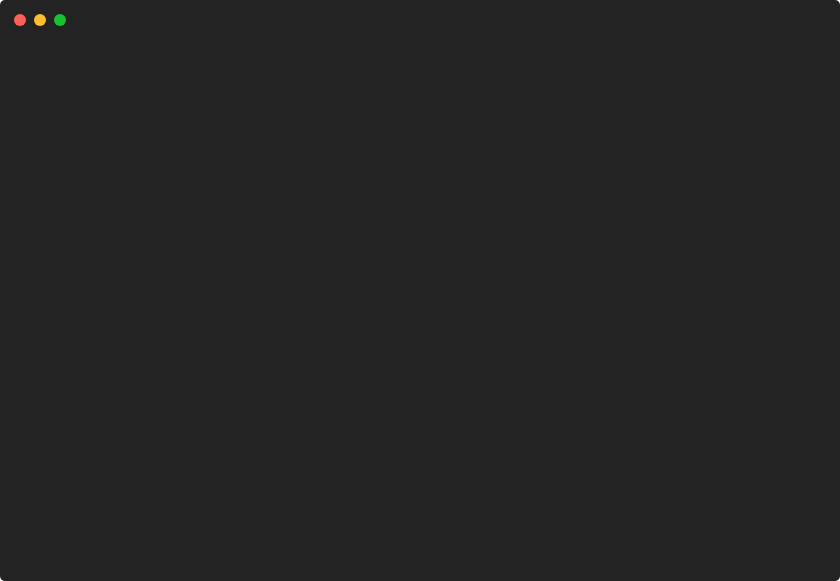
t = 0.00 s
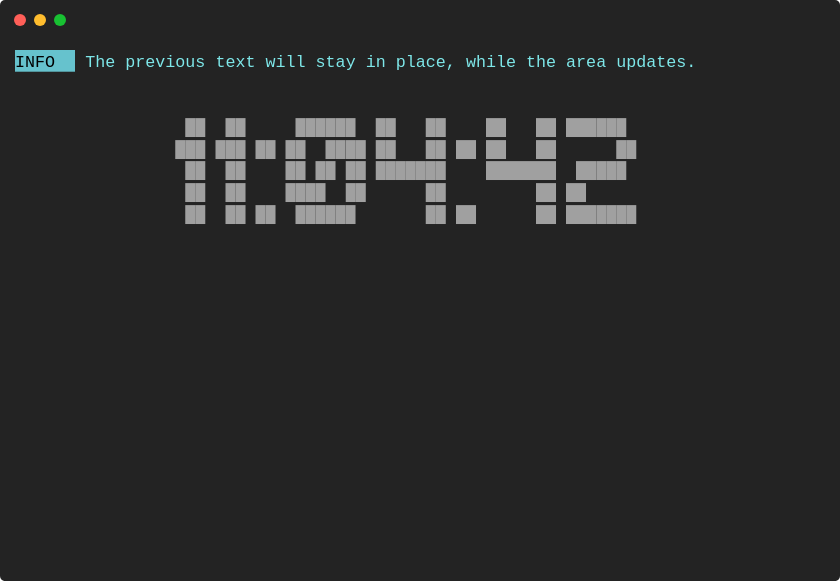
t = 1.66 s
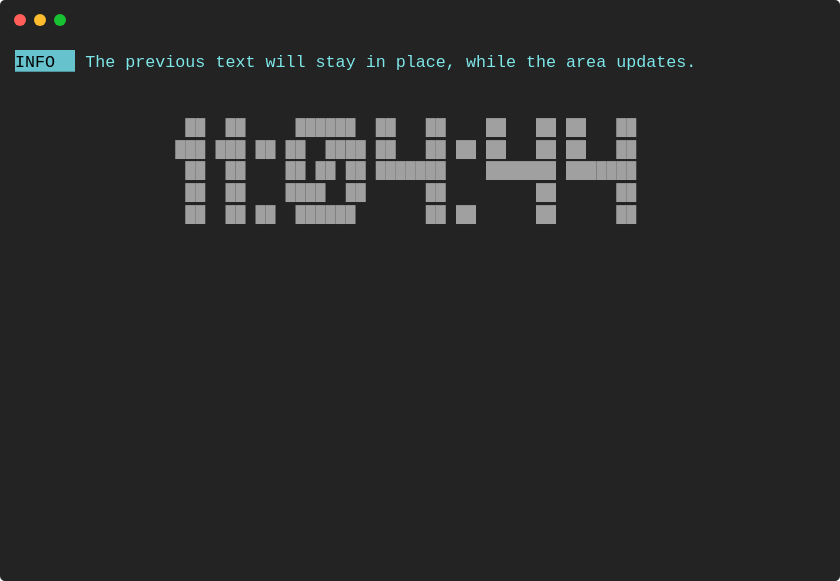
t = 3.42 s
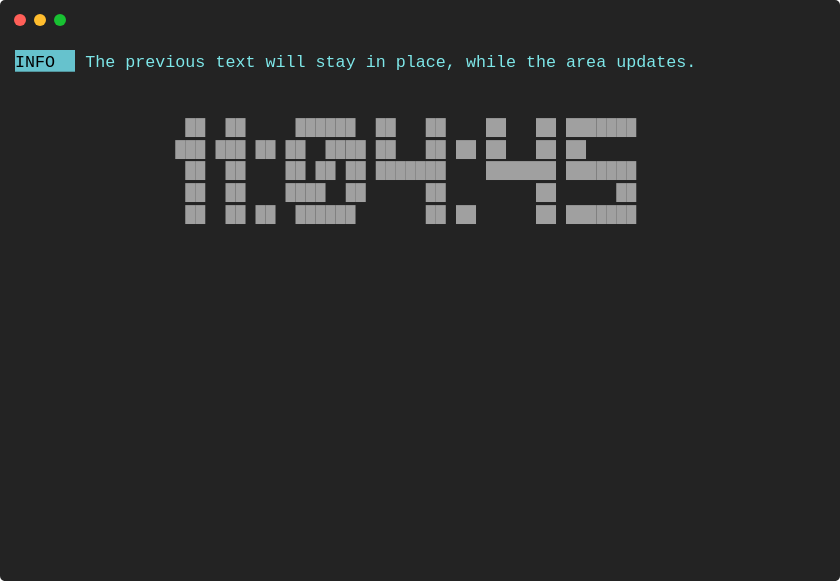
t = 4.92 s
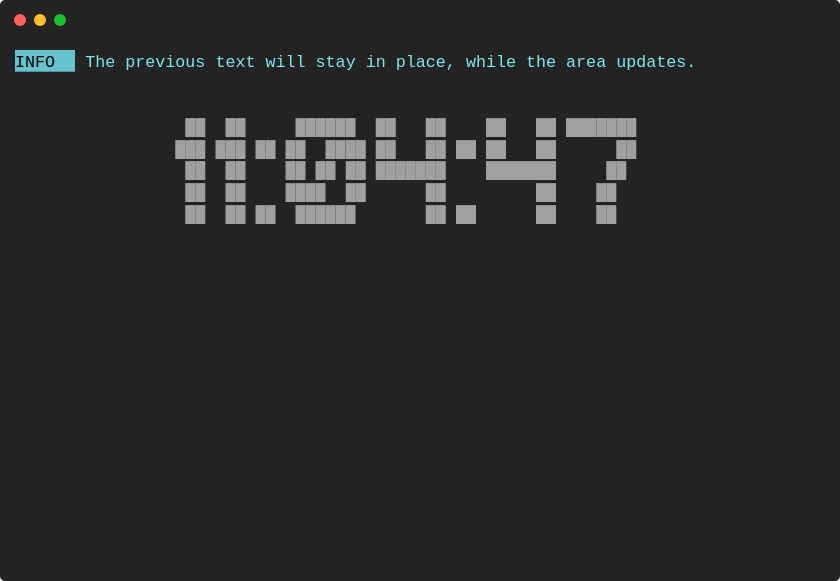
t = 6.66 s
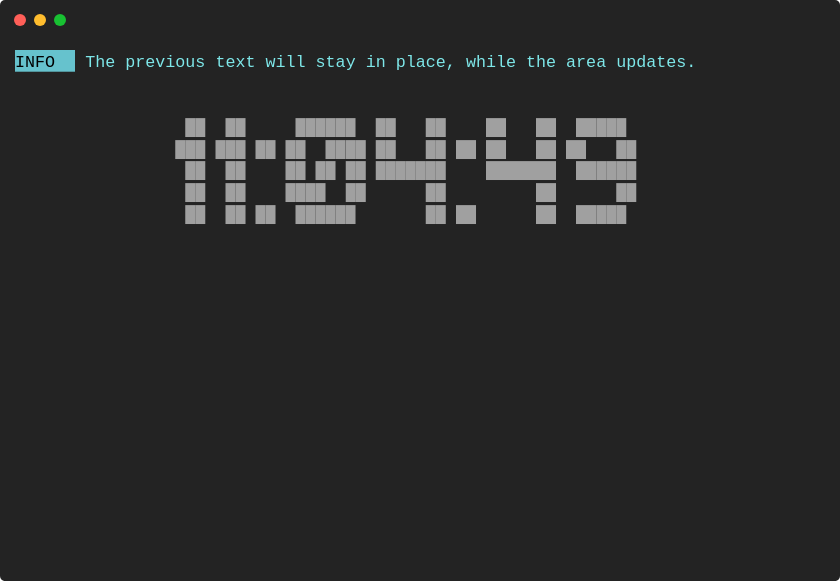
t = 8.42 s

The animated SVG that drew these frames (rendered in a browser with its animation timeline set to each time). Animation: 1 CSS @keyframes rule; frames cover the first 8.42 s, repeats indefinitely.

<svg xmlns="http://www.w3.org/2000/svg" xmlns:xlink="http://www.w3.org/1999/xlink" width="840" height="581.04"><rect width="840" height="581.04" class="a" rx="5" ry="5"/><svg x="0%" y="0%"><circle cx="20" cy="20" r="6" class="b"/><circle cx="40" cy="20" r="6" class="c"/><circle cx="60" cy="20" r="6" class="d"/></svg><svg xmlns="http://www.w3.org/2000/svg" xmlns:xlink="http://www.w3.org/1999/xlink" width="800" height="521.04" x="15" y="50" viewBox="0 0 80 52.104"><style>@keyframes k{0%{transform:translateX(0)}2.8%{transform:translateX(-160px)}9.8%{transform:translateX(-240px)}16.7%{transform:translateX(-320px)}23.7%{transform:translateX(-400px)}30.6%{transform:translateX(-560px)}37.6%{transform:translateX(-640px)}44.5%{transform:translateX(-720px)}51.4%{transform:translateX(-880px)}58.4%{transform:translateX(-960px)}65.3%{transform:translateX(-1120px)}}.e,.f,.g{font-family:&apos;Courier New&apos; Roboto,Helvetica,Arial,sans-serif,&apos;Apple Color Emoji&apos;,&apos;Segoe UI Emoji&apos;!important}.a{fill:#232323}.b{fill:#ff5f58}.c{fill:#ffbd2e}.d{fill:#18c132}.f{fill:#66c2cd}.g,.h,.i{white-space:pre}.h{fill:#7ee7e9}.i{fill:#a0a0a0}.j{fill:transparent}.l{animation-duration:14.417264s;animation-iteration-count:infinite;animation-name:k;animation-timing-function:steps(1,end)}</style><g class="e" font-family="'JetBrainsMono',Monaco, Consolas, Menlo, 'Bitstream Vera Sans Mono', 'Powerline Symbols', monospace" font-size="1.67"><defs><symbol id="1"><rect width="6" height="2.171" x="0" y="0" class="f"/><text x="0" y="1.67" class="g">INFO</text><text x="7.014" y="1.67" class="h">The</text><text x="11.022" y="1.67" class="h">previous</text><text x="20.04" y="1.67" class="h">text</text><text x="25.05" y="1.67" class="h">will</text><text x="30.06" y="1.67" class="h">stay</text><text x="35.07" y="1.67" class="h">in</text><text x="38.076" y="1.67" class="h">place,</text><text x="45.09" y="1.67" class="h">while</text><text x="51.102" y="1.67" class="h">the</text><text x="55.11" y="1.67" class="h">area</text><text x="60.12" y="1.67" class="h">updates.</text></symbol><symbol id="2"><text x="17.034" y="1.67" class="i">██</text><text x="21.042" y="1.67" class="i">██</text><text x="28.056" y="1.67" class="i">██████</text><text x="36.072" y="1.67" class="i">██</text><text x="41.082" y="1.67" class="i">██</text><text x="47.094" y="1.67" class="i">██</text><text x="52.104" y="1.67" class="i">██</text><text x="55.11" y="1.67" class="i">██████</text></symbol><symbol id="3"><text x="16.032" y="1.67" class="i">███</text><text x="20.04" y="1.67" class="i">███</text><text x="24.048" y="1.67" class="i">██</text><text x="27.054" y="1.67" class="i">██</text><text x="31.062" y="1.67" class="i">████</text><text x="36.072" y="1.67" class="i">██</text><text x="41.082" y="1.67" class="i">██</text><text x="44.088" y="1.67" class="i">██</text><text x="47.094" y="1.67" class="i">██</text><text x="52.104" y="1.67" class="i">██</text><text x="60.12" y="1.67" class="i">██</text></symbol><symbol id="4"><text x="17.034" y="1.67" class="i">██</text><text x="21.042" y="1.67" class="i">██</text><text x="27.054" y="1.67" class="i">██</text><text x="30.06" y="1.67" class="i">██</text><text x="33.066" y="1.67" class="i">██</text><text x="36.072" y="1.67" class="i">███████</text><text x="47.094" y="1.67" class="i">███████</text><text x="56.112" y="1.67" class="i">█████</text></symbol><symbol id="5"><text x="17.034" y="1.67" class="i">██</text><text x="21.042" y="1.67" class="i">██</text><text x="24.048" y="1.67" class="i">██</text><text x="28.056" y="1.67" class="i">██████</text><text x="41.082" y="1.67" class="i">██</text><text x="44.088" y="1.67" class="i">██</text><text x="52.104" y="1.67" class="i">██</text><text x="55.11" y="1.67" class="i">███████</text></symbol><symbol id="6"><text x="17.034" y="1.67" class="i">██</text><text x="21.042" y="1.67" class="i">██</text><text x="27.054" y="1.67" class="i">████</text><text x="33.066" y="1.67" class="i">██</text><text x="41.082" y="1.67" class="i">██</text><text x="52.104" y="1.67" class="i">██</text><text x="60.12" y="1.67" class="i">██</text></symbol><symbol id="7"><text x="17.034" y="1.67" class="i">██</text><text x="21.042" y="1.67" class="i">██</text><text x="28.056" y="1.67" class="i">██████</text><text x="36.072" y="1.67" class="i">██</text><text x="41.082" y="1.67" class="i">██</text><text x="47.094" y="1.67" class="i">██</text><text x="52.104" y="1.67" class="i">██</text><text x="55.11" y="1.67" class="i">██</text><text x="60.12" y="1.67" class="i">██</text></symbol><symbol id="8"><text x="16.032" y="1.67" class="i">███</text><text x="20.04" y="1.67" class="i">███</text><text x="24.048" y="1.67" class="i">██</text><text x="27.054" y="1.67" class="i">██</text><text x="31.062" y="1.67" class="i">████</text><text x="36.072" y="1.67" class="i">██</text><text x="41.082" y="1.67" class="i">██</text><text x="44.088" y="1.67" class="i">██</text><text x="47.094" y="1.67" class="i">██</text><text x="52.104" y="1.67" class="i">██</text><text x="55.11" y="1.67" class="i">██</text><text x="60.12" y="1.67" class="i">██</text></symbol><symbol id="9"><text x="17.034" y="1.67" class="i">██</text><text x="21.042" y="1.67" class="i">██</text><text x="27.054" y="1.67" class="i">██</text><text x="30.06" y="1.67" class="i">██</text><text x="33.066" y="1.67" class="i">██</text><text x="36.072" y="1.67" class="i">███████</text><text x="47.094" y="1.67" class="i">███████</text><text x="55.11" y="1.67" class="i">███████</text></symbol><symbol id="10"><text x="17.034" y="1.67" class="i">██</text><text x="21.042" y="1.67" class="i">██</text><text x="28.056" y="1.67" class="i">██████</text><text x="36.072" y="1.67" class="i">██</text><text x="41.082" y="1.67" class="i">██</text><text x="47.094" y="1.67" class="i">██</text><text x="52.104" y="1.67" class="i">██</text><text x="55.11" y="1.67" class="i">███████</text></symbol><symbol id="11"><text x="16.032" y="1.67" class="i">███</text><text x="20.04" y="1.67" class="i">███</text><text x="24.048" y="1.67" class="i">██</text><text x="27.054" y="1.67" class="i">██</text><text x="31.062" y="1.67" class="i">████</text><text x="36.072" y="1.67" class="i">██</text><text x="41.082" y="1.67" class="i">██</text><text x="44.088" y="1.67" class="i">██</text><text x="47.094" y="1.67" class="i">██</text><text x="52.104" y="1.67" class="i">██</text><text x="55.11" y="1.67" class="i">██</text></symbol><symbol id="12"><text x="17.034" y="1.67" class="i">██</text><text x="21.042" y="1.67" class="i">██</text><text x="28.056" y="1.67" class="i">██████</text><text x="36.072" y="1.67" class="i">██</text><text x="41.082" y="1.67" class="i">██</text><text x="47.094" y="1.67" class="i">██</text><text x="52.104" y="1.67" class="i">██</text><text x="56.112" y="1.67" class="i">█████</text></symbol><symbol id="13"><text x="17.034" y="1.67" class="i">██</text><text x="21.042" y="1.67" class="i">██</text><text x="24.048" y="1.67" class="i">██</text><text x="28.056" y="1.67" class="i">██████</text><text x="41.082" y="1.67" class="i">██</text><text x="44.088" y="1.67" class="i">██</text><text x="52.104" y="1.67" class="i">██</text><text x="56.112" y="1.67" class="i">█████</text></symbol><symbol id="14"><text x="17.034" y="1.67" class="i">██</text><text x="21.042" y="1.67" class="i">██</text><text x="28.056" y="1.67" class="i">██████</text><text x="36.072" y="1.67" class="i">██</text><text x="41.082" y="1.67" class="i">██</text><text x="47.094" y="1.67" class="i">███████</text><text x="56.112" y="1.67" class="i">██████</text></symbol><symbol id="15"><text x="16.032" y="1.67" class="i">███</text><text x="20.04" y="1.67" class="i">███</text><text x="24.048" y="1.67" class="i">██</text><text x="27.054" y="1.67" class="i">██</text><text x="31.062" y="1.67" class="i">████</text><text x="36.072" y="1.67" class="i">██</text><text x="41.082" y="1.67" class="i">██</text><text x="44.088" y="1.67" class="i">██</text><text x="47.094" y="1.67" class="i">██</text><text x="55.11" y="1.67" class="i">██</text><text x="59.118" y="1.67" class="i">████</text></symbol><symbol id="16"><text x="17.034" y="1.67" class="i">██</text><text x="21.042" y="1.67" class="i">██</text><text x="27.054" y="1.67" class="i">██</text><text x="30.06" y="1.67" class="i">██</text><text x="33.066" y="1.67" class="i">██</text><text x="36.072" y="1.67" class="i">███████</text><text x="47.094" y="1.67" class="i">███████</text><text x="55.11" y="1.67" class="i">██</text><text x="58.116" y="1.67" class="i">██</text><text x="61.122" y="1.67" class="i">██</text></symbol><symbol id="17"><text x="17.034" y="1.67" class="i">██</text><text x="21.042" y="1.67" class="i">██</text><text x="27.054" y="1.67" class="i">████</text><text x="33.066" y="1.67" class="i">██</text><text x="41.082" y="1.67" class="i">██</text><text x="52.104" y="1.67" class="i">██</text><text x="55.11" y="1.67" class="i">████</text><text x="61.122" y="1.67" class="i">██</text></symbol><symbol id="18"><text x="17.034" y="1.67" class="i">██</text><text x="21.042" y="1.67" class="i">██</text><text x="24.048" y="1.67" class="i">██</text><text x="28.056" y="1.67" class="i">██████</text><text x="41.082" y="1.67" class="i">██</text><text x="44.088" y="1.67" class="i">██</text><text x="47.094" y="1.67" class="i">███████</text><text x="56.112" y="1.67" class="i">██████</text></symbol><symbol id="a"><rect width="80" height="24" x="0" y="0" class="j"/></symbol></defs><rect width="80" height="52.104" class="a"/><g class="l"><svg width="1280" x="0" y="0"><svg x="0"><use xlink:href="#a"/></svg><svg x="80"><use xlink:href="#a"/><use y="0" xlink:href="#1"/></svg><svg x="160"><use xlink:href="#a"/><use y="0" xlink:href="#1"/><text x="19.038" y="8.183" class="i">██</text><text x="23.046" y="8.183" class="i">██</text><text x="30.06" y="8.183" class="i">██████</text><text x="38.076" y="8.183" class="i">██</text><text x="43.086" y="8.183" class="i">██</text><text x="49.098" y="8.183" class="i">██</text><text x="54.108" y="8.183" class="i">██</text><text x="58.116" y="8.183" class="i">██</text><text x="18.036" y="10.354" class="i">███</text><text x="22.044" y="10.354" class="i">███</text><text x="26.052" y="10.354" class="i">██</text><text x="29.058" y="10.354" class="i">██</text><text x="33.066" y="10.354" class="i">████</text><text x="38.076" y="10.354" class="i">██</text><text x="43.086" y="10.354" class="i">██</text><text x="46.092" y="10.354" class="i">██</text><text x="49.098" y="10.354" class="i">██</text><text x="54.108" y="10.354" class="i">██</text><text x="57.114" y="10.354" class="i">███</text><text x="19.038" y="12.525" class="i">██</text><text x="23.046" y="12.525" class="i">██</text><text x="29.058" y="12.525" class="i">██</text><text x="32.064" y="12.525" class="i">██</text><text x="35.07" y="12.525" class="i">██</text><text x="38.076" y="12.525" class="i">███████</text><text x="49.098" y="12.525" class="i">███████</text><text x="58.116" y="12.525" class="i">██</text><text x="19.038" y="14.696" class="i">██</text><text x="23.046" y="14.696" class="i">██</text><text x="29.058" y="14.696" class="i">████</text><text x="35.07" y="14.696" class="i">██</text><text x="43.086" y="14.696" class="i">██</text><text x="54.108" y="14.696" class="i">██</text><text x="58.116" y="14.696" class="i">██</text><text x="19.038" y="16.867" class="i">██</text><text x="23.046" y="16.867" class="i">██</text><text x="26.052" y="16.867" class="i">██</text><text x="30.06" y="16.867" class="i">██████</text><text x="43.086" y="16.867" class="i">██</text><text x="46.092" y="16.867" class="i">██</text><text x="54.108" y="16.867" class="i">██</text><text x="58.116" y="16.867" class="i">██</text></svg><svg x="240"><use xlink:href="#a"/><use y="0" xlink:href="#1"/><use y="6.513" xlink:href="#2"/><use y="8.684" xlink:href="#3"/><use y="10.855" xlink:href="#4"/><text x="17.034" y="14.696" class="i">██</text><text x="21.042" y="14.696" class="i">██</text><text x="27.054" y="14.696" class="i">████</text><text x="33.066" y="14.696" class="i">██</text><text x="41.082" y="14.696" class="i">██</text><text x="52.104" y="14.696" class="i">██</text><text x="55.11" y="14.696" class="i">██</text><use y="15.197" xlink:href="#5"/></svg><svg x="320"><use xlink:href="#a"/><use y="0" xlink:href="#1"/><use y="6.513" xlink:href="#2"/><use y="8.684" xlink:href="#3"/><use y="10.855" xlink:href="#4"/><use y="13.026" xlink:href="#6"/><text x="17.034" y="16.867" class="i">██</text><text x="21.042" y="16.867" class="i">██</text><text x="24.048" y="16.867" class="i">██</text><text x="28.056" y="16.867" class="i">██████</text><text x="41.082" y="16.867" class="i">██</text><text x="44.088" y="16.867" class="i">██</text><text x="52.104" y="16.867" class="i">██</text><text x="55.11" y="16.867" class="i">██████</text></svg><svg x="400"><use xlink:href="#a"/><use y="0" xlink:href="#1"/><use y="6.513" xlink:href="#7"/><use y="8.684" xlink:href="#8"/><use y="10.855" xlink:href="#9"/><use y="13.026" xlink:href="#6"/><text x="17.034" y="16.867" class="i">██</text><text x="21.042" y="16.867" class="i">██</text><text x="24.048" y="16.867" class="i">██</text><text x="28.056" y="16.867" class="i">██████</text><text x="41.082" y="16.867" class="i">██</text><text x="44.088" y="16.867" class="i">██</text><text x="52.104" y="16.867" class="i">██</text><text x="60.12" y="16.867" class="i">██</text></svg><svg x="480"><use xlink:href="#a"/><use y="0" xlink:href="#1"/><use y="6.513" xlink:href="#7"/><use y="8.684" xlink:href="#8"/><use y="10.855" xlink:href="#9"/></svg><svg x="560"><use xlink:href="#a"/><use y="0" xlink:href="#1"/><use y="6.513" xlink:href="#10"/><use y="8.684" xlink:href="#11"/><use y="10.855" xlink:href="#9"/><use y="13.026" xlink:href="#6"/><use y="15.197" xlink:href="#5"/></svg><svg x="640"><use xlink:href="#a"/><use y="0" xlink:href="#1"/><text x="17.034" y="8.183" class="i">██</text><text x="21.042" y="8.183" class="i">██</text><text x="28.056" y="8.183" class="i">██████</text><text x="36.072" y="8.183" class="i">██</text><text x="41.082" y="8.183" class="i">██</text><text x="47.094" y="8.183" class="i">██</text><text x="52.104" y="8.183" class="i">██</text><text x="56.112" y="8.183" class="i">██████</text><use y="8.684" xlink:href="#11"/><use y="10.855" xlink:href="#9"/><text x="17.034" y="14.696" class="i">██</text><text x="21.042" y="14.696" class="i">██</text><text x="27.054" y="14.696" class="i">████</text><text x="33.066" y="14.696" class="i">██</text><text x="41.082" y="14.696" class="i">██</text><text x="52.104" y="14.696" class="i">██</text><text x="55.11" y="14.696" class="i">██</text><text x="61.122" y="14.696" class="i">██</text><text x="17.034" y="16.867" class="i">██</text><text x="21.042" y="16.867" class="i">██</text><text x="24.048" y="16.867" class="i">██</text><text x="28.056" y="16.867" class="i">██████</text><text x="41.082" y="16.867" class="i">██</text><text x="44.088" y="16.867" class="i">██</text><text x="52.104" y="16.867" class="i">██</text><text x="56.112" y="16.867" class="i">██████</text></svg><svg x="720"><use xlink:href="#a"/><use y="0" xlink:href="#1"/><use y="6.513" xlink:href="#10"/><use y="8.684" xlink:href="#3"/><text x="17.034" y="12.525" class="i">██</text><text x="21.042" y="12.525" class="i">██</text><text x="27.054" y="12.525" class="i">██</text><text x="30.06" y="12.525" class="i">██</text><text x="33.066" y="12.525" class="i">██</text><text x="36.072" y="12.525" class="i">███████</text><text x="47.094" y="12.525" class="i">███████</text><text x="59.118" y="12.525" class="i">██</text><text x="17.034" y="14.696" class="i">██</text><text x="21.042" y="14.696" class="i">██</text><text x="27.054" y="14.696" class="i">████</text><text x="33.066" y="14.696" class="i">██</text><text x="41.082" y="14.696" class="i">██</text><text x="52.104" y="14.696" class="i">██</text><text x="58.116" y="14.696" class="i">██</text><text x="17.034" y="16.867" class="i">██</text><text x="21.042" y="16.867" class="i">██</text><text x="24.048" y="16.867" class="i">██</text><text x="28.056" y="16.867" class="i">██████</text><text x="41.082" y="16.867" class="i">██</text><text x="44.088" y="16.867" class="i">██</text><text x="52.104" y="16.867" class="i">██</text><text x="58.116" y="16.867" class="i">██</text></svg><svg x="800"><use xlink:href="#a"/><use y="0" xlink:href="#1"/></svg><svg x="880"><use xlink:href="#a"/><use y="0" xlink:href="#1"/><use y="6.513" xlink:href="#12"/><use y="8.684" xlink:href="#8"/><use y="10.855" xlink:href="#4"/><text x="17.034" y="14.696" class="i">██</text><text x="21.042" y="14.696" class="i">██</text><text x="27.054" y="14.696" class="i">████</text><text x="33.066" y="14.696" class="i">██</text><text x="41.082" y="14.696" class="i">██</text><text x="52.104" y="14.696" class="i">██</text><text x="55.11" y="14.696" class="i">██</text><text x="60.12" y="14.696" class="i">██</text><use y="15.197" xlink:href="#13"/></svg><svg x="960"><use xlink:href="#a"/><use y="0" xlink:href="#1"/><use y="6.513" xlink:href="#12"/><use y="8.684" xlink:href="#8"/><text x="17.034" y="12.525" class="i">██</text><text x="21.042" y="12.525" class="i">██</text><text x="27.054" y="12.525" class="i">██</text><text x="30.06" y="12.525" class="i">██</text><text x="33.066" y="12.525" class="i">██</text><text x="36.072" y="12.525" class="i">███████</text><text x="47.094" y="12.525" class="i">███████</text><text x="56.112" y="12.525" class="i">██████</text><use y="13.026" xlink:href="#6"/><use y="15.197" xlink:href="#13"/></svg><svg x="1040"><use xlink:href="#a"/><use y="0" xlink:href="#1"/></svg><svg x="1120"><use xlink:href="#a"/><use y="0" xlink:href="#1"/><use y="6.513" xlink:href="#14"/><use y="8.684" xlink:href="#15"/><use y="10.855" xlink:href="#16"/><use y="13.026" xlink:href="#17"/><use y="15.197" xlink:href="#18"/></svg><svg x="1200"><use xlink:href="#a"/><use y="0" xlink:href="#1"/><use y="6.513" xlink:href="#14"/><use y="8.684" xlink:href="#15"/><use y="10.855" xlink:href="#16"/><use y="13.026" xlink:href="#17"/><use y="15.197" xlink:href="#18"/><text x="0" y="25.551" class="i">Restarting</text><text x="11.022" y="25.551" class="i">animation...</text></svg></svg></g></g></svg></svg>
